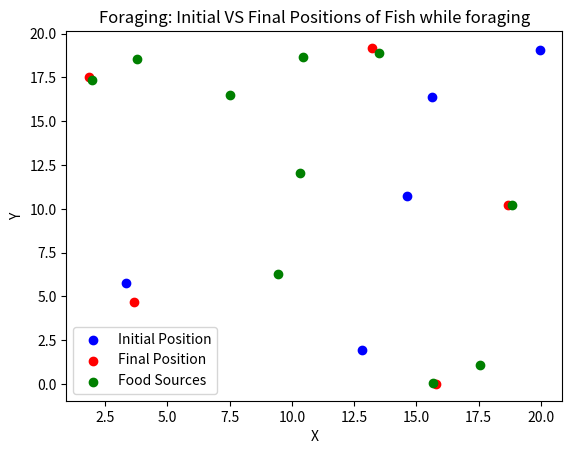

The script that saved this image:
import random  # Import the random module for generating random numbers
import math  # Import the math module for mathematical operations
import matplotlib.pyplot as plt  # Import the matplotlib.pyplot module for plotting


class Agent:
    def __init__(self, x, y, speed, orientation):
        self.x = x  # Set the initial x-coordinate of the agent
        self.y = y  # Set the initial y-coordinate of the agent
        self.speed = speed  # Set the speed of the agent
        self.speed = speed
        self.orientation = orientation  # Set the orientation (direction) of the agent

    def forage(self, food_sources):
        detection_radius = 5  # Define the detection radius for food sources

        closest_food = (
            None  # Initialize the closest food source to None (no food source detected)
        )
        closest_distance = math.inf  # Initialize the closest distance to infinity

        # Find the closest food source
        for food in food_sources:
            dx = food[0] - self.x  # Calculate the difference in x-coordinates
            dy = food[1] - self.y  # Calculate the difference in y-coordinates
            distance = math.sqrt(
                dx ** 2 + dy ** 2
            )  # Calculate the distance between the agent and the food source

            if (
                    distance < detection_radius and distance < closest_distance
            ):  # If the food source is within the detection radius and closer than the previous closest food source
                closest_food = food  # Update the closest food source
                closest_distance = distance  # Update the closest distance

        if closest_food is not None:
            # Move towards the closest food source
            dx = closest_food[0] - self.x  # Calculate the difference in x-coordinates
            dy = closest_food[1] - self.y  # Calculate the difference in y-coordinates
            angle = math.atan2(
                dy, dx
            )  # Calculate the angle between the agent and the food source
            self.x += self.speed * math.cos(angle)  # Move the agent in the x-direction
            self.y += self.speed * math.sin(angle)  # Move the agent in the y-direction
        else:
            # Explore randomly if no nearby food source is detected
            angle = random.uniform(0, 2 * math.pi)  # Generate a random angle
            self.x += self.speed * math.cos(angle)  # Move the agent in the x-direction
            self.y += self.speed * math.sin(angle)  # Move the agent in the y-direction

    def update_orientation(self):
        self.orientation = math.atan2(
            math.sin(self.orientation), math.cos(self.orientation)
        )
        # Update the orientation to ensure it stays within the range of [0, 2 * pi)


class ForagingSimulation:
    def __init__(self, width, height, num_agents, num_food_sources):
        self.width = width  # Set the width of the simulation environment
        self.height = height  # Set the height of the simulation environment
        self.agents = []  # Initialize an empty list to store the agents
        self.initial_positions = []  # List to store initial positions
        self.final_positions = []  # List to store final positions
        self.food_sources = []

        # Create agents with random positions and speeds
        for _ in range(num_agents):
            x = random.uniform(0, width)  # Generate a random x-coordinate
            y = random.uniform(0, height)  # Generate a random y-coordinate
            speed = random.uniform(0.1, 1)  # Generate a random speed
            orientation = random.uniform(
                0, 2 * math.pi
            )  # Generate a random orientation
            agent = Agent(
                x, y, speed, orientation
            )  # Create an agent with the random position and speed
            self.agents.append(agent)  # Add the agent to the list of agents
            self.initial_positions.append((x, y))  # Store initial position

        # Create random food sources
        for _ in range(num_food_sources):
            x = random.uniform(0, width)
            y = random.uniform(0, height)
            self.food_sources.append(
                (x, y)
            )  # Add the food source to the list of food sources

    def simulate(self, num_steps):
        steps = 1
        for _ in range(num_steps):
            for agent in self.agents:
                agent.forage(self.food_sources)  # Forage for food
                agent.update_orientation()  # Update the agent's orientation
                self.wrap_around(
                    agent
                )  # Wrap the agent's coordinates within the simulation environment
            self.print_state(num_steps)  # Print the current state of the simulation
            if steps <= num_steps:
                steps += 1
        for agent in self.agents:
            self.final_positions.append((agent.x, agent.y))  # Store final position

    def wrap_around(self, agent):
        if agent.x < 0:
            agent.x += (
                self.width
            )  # Wrap the x-coordinate if it goes beyond the left boundary
        elif agent.x > self.width:
            agent.x -= (
                self.width
            )  # Wrap the x-coordinate if it goes beyond the right boundary
        if agent.y < 0:
            agent.y += (
                self.height
            )  # Wrap the y-coordinate if it goes beyond the bottom boundary
        elif agent.y > self.height:
            agent.y -= (
                self.height
            )  # Wrap the y-coordinate if it goes beyond the top boundary

    def print_state(self, num_steps):
        for fish in self.agents:  # Iterate over each fish in the aquarium
            print(
                f"Fish {self.agents.index(fish) + 1} at ({fish.x}, {fish.y}) with speed {fish.speed}m/s after {num_steps} seconds"
            )  # Print the current position and speed of the fish
        print("------")  # Print a line separator to separate each simulation step

    def plot_positions(self):
        initial_x = [pos[0] for pos in self.initial_positions]
        initial_y = [pos[1] for pos in self.initial_positions]
        final_x = [pos[0] for pos in self.final_positions]
        final_y = [pos[1] for pos in self.final_positions]
        food_x = [pos[0] for pos in self.food_sources]
        food_y = [pos[1] for pos in self.food_sources]

        plt.scatter(initial_x, initial_y, color="blue", label="Initial Position")
        plt.scatter(final_x, final_y, color="red", label="Final Position")
        plt.scatter(food_x, food_y, color="green", label="Food Sources")
        plt.xlabel("X")
        plt.ylabel("Y")
        plt.title("Foraging: Initial VS Final Positions of Fish while foraging")
        plt.legend()
        plt.show()


# Create a simulation with a width and height of 20, 5 agents, and 10 food sources
simulation = ForagingSimulation(20, 20, 5, 10)

# Simulate the behavior of agents for 20 steps
simulation.simulate(50)

# Plot the initial and final positions of the agents
simulation.plot_positions()
